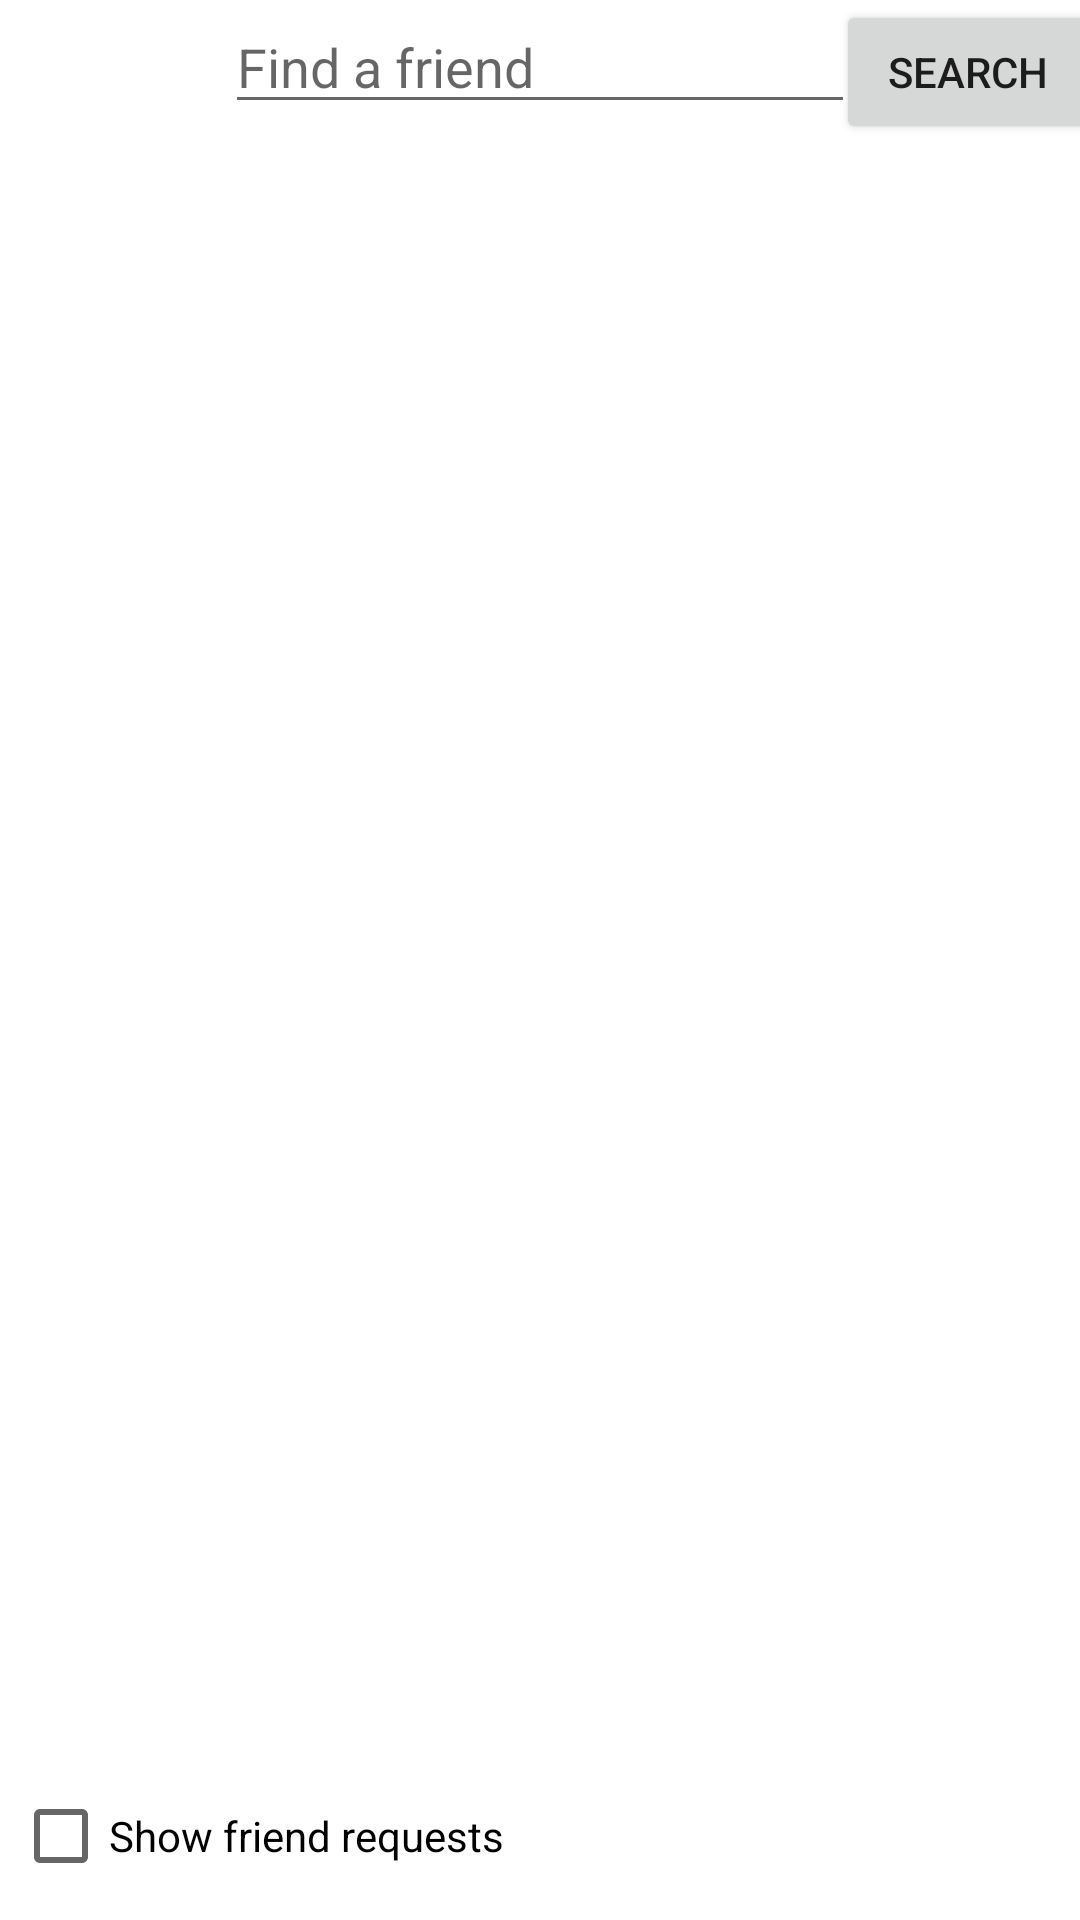

The Android layout XML behind this screen, and the referenced resources:
<!-- AndroidManifest.xml: application theme Theme.Projekt80 -->
<!-- res/layout/fragment_friends.xml -->
<?xml version="1.0" encoding="utf-8"?>
<androidx.constraintlayout.widget.ConstraintLayout xmlns:android="http://schemas.android.com/apk/res/android"
    xmlns:app="http://schemas.android.com/apk/res-auto"
    xmlns:tools="http://schemas.android.com/tools"
    android:id="@+id/constraintFriend"
    android:layout_width="match_parent"
    android:layout_height="match_parent"
    tools:context=".FriendsFragment" >

    <EditText
        android:id="@+id/searchbarFriend"
        android:layout_width="wrap_content"
        android:layout_height="wrap_content"
        android:ems="10"
        android:inputType="textPersonName"
        android:hint="Find a friend"
        app:layout_constraintEnd_toEndOf="parent"
        app:layout_constraintStart_toStartOf="parent"
        app:layout_constraintTop_toTopOf="parent" />

    <Button
        android:id="@+id/searchButton"
        android:layout_width="wrap_content"
        android:layout_height="wrap_content"
        android:text="Search"
        app:layout_constraintEnd_toEndOf="parent"
        app:layout_constraintStart_toEndOf="@+id/searchbarFriend"
        app:layout_constraintTop_toTopOf="parent" />

    <TextView
        android:id="@+id/foundFriendsText"
        android:layout_width="wrap_content"
        android:layout_height="wrap_content"
        app:layout_constraintEnd_toEndOf="parent"
        app:layout_constraintStart_toStartOf="parent"
        app:layout_constraintTop_toBottomOf="@+id/searchbarFriend" />

    <androidx.recyclerview.widget.RecyclerView
        android:id="@+id/friendList"
        android:layout_width="match_parent"
        android:layout_height="0dp"
        android:layout_margin="10dp"
        app:layout_constraintBottom_toTopOf="@+id/friendRequests"
        app:layout_constraintEnd_toEndOf="parent"
        app:layout_constraintHorizontal_bias="1.0"
        app:layout_constraintStart_toStartOf="parent"
        app:layout_constraintTop_toBottomOf="@+id/foundFriendsText"
        app:layout_constraintVertical_bias="0.827" />

    <CheckBox
        android:id="@+id/friendRequests"
        android:layout_width="wrap_content"
        android:layout_height="wrap_content"
        android:layout_marginBottom="4dp"
        android:text="Show friend requests"
        app:layout_constraintBottom_toBottomOf="parent"
        app:layout_constraintEnd_toEndOf="parent"
        app:layout_constraintHorizontal_bias="0.022"
        app:layout_constraintStart_toStartOf="parent" />

</androidx.constraintlayout.widget.ConstraintLayout>
<!-- resources referenced by this layout -->
<resources>
  <style name="Theme.Projekt80" parent="Theme.MaterialComponents.DayNight.DarkActionBar">
          
          <item name="colorPrimary">@color/purple_500</item>
          <item name="colorPrimaryVariant">@color/purple_700</item>
          <item name="colorOnPrimary">@color/white</item>
          
          <item name="colorSecondary">@color/teal_200</item>
          <item name="colorSecondaryVariant">@color/teal_700</item>
          <item name="colorOnSecondary">@color/black</item>
          
          <item name="android:statusBarColor">?attr/colorPrimaryVariant</item>
          
      </style>
  <color name="purple_500">#FF6200EE</color>
  <color name="purple_700">#FF3700B3</color>
  <color name="white">#FFFFFFFF</color>
  <color name="teal_200">#FF03DAC5</color>
  <color name="teal_700">#FF018786</color>
  <color name="black">#FF000000</color>
</resources>
